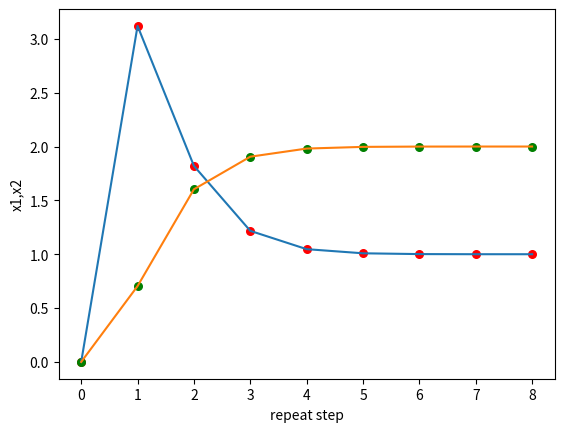
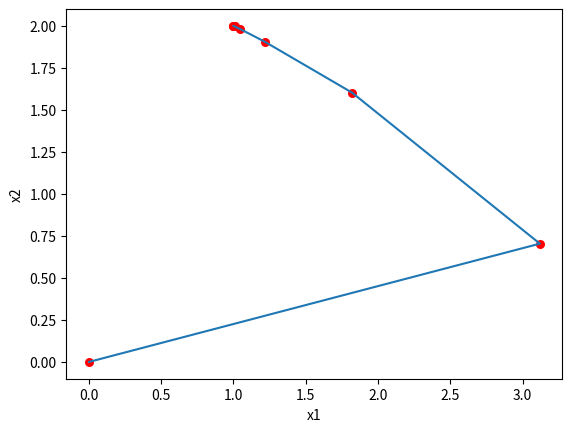

The matplotlib source for these figures, in order:
# [redacted]
# [redacted]
#内　　容:#内　　容:収束判定値εによって終了するSOR法のプログラムの横軸をx1,縦軸をx2とした描画と,横軸を繰り返しステップ,縦時期をx1,x2とした描画について

import matplotlib
import matplotlib.pyplot as plot

#描画
def Draw(x,y):
    fig=plot.figure()
    graph=fig.add_subplot()
    graph.plot(x,y)
    plot.xlabel('x1')
    plot.ylabel('x2')
    graph.scatter(x,y,s=30,c="red")
    plot.show()

#描画
def Draw2(x1,x2,a):
    fig=plot.figure()
    graph=fig.add_subplot()
    graph.plot(a,x1)
    graph.plot(a,x2)
    plot.xlabel('repeat step')
    plot.ylabel('x1,x2')
    graph.scatter(a,x1,s=30,c="red")
    graph.scatter(a,x2,s=30,c="green")
    plot.show()

#経過表示
def Progress(k,x):
    print(k,end='')
    for val in x:
        print(' {:.8f}'.format(val), end='')
    print('')

#SOR法
def SOR(N,A,b,omega,eps):
    x = [0]*N #未知数ベクトル
    x_new = [0]*N #途中計算用
    a = 0

    Progress(0,x) #経過表示
    while True:
      a += 1
      sum = 0
      error = 0
      for i in range(N):
          total = 0
          for j in range(N):
              if i != j:
                total += A[i][j]*x[j]
          x_new[i] = omega*(b[i]-total)/A[i][i] + (1-omega)*x[i]
          if i % 2 == 0:
              x1.append(x_new[i])
          else:
              x2.append(x_new[i])

          sum += abs(x_new[i])
          error += abs(x_new[i] - x[i])
          x[i] = x_new[i]
        
      Progress(a,x) #経過表示
      c.append(a)
      if error < eps*sum:
         break

N = 2 #未知数の個数
A = [[5,4],[2,3]] #係数行列
b = [13,8] #右辺ベクトル
omega = 1.2 #加速係数
eps = 1.0e-4
x1 = [0]
x2 = [0]
c = [0]

x = SOR(N,A,b,omega,eps)
Draw2(x1,x2,c)
Draw(x1,x2)

input("[Enter]キーを押して終了")